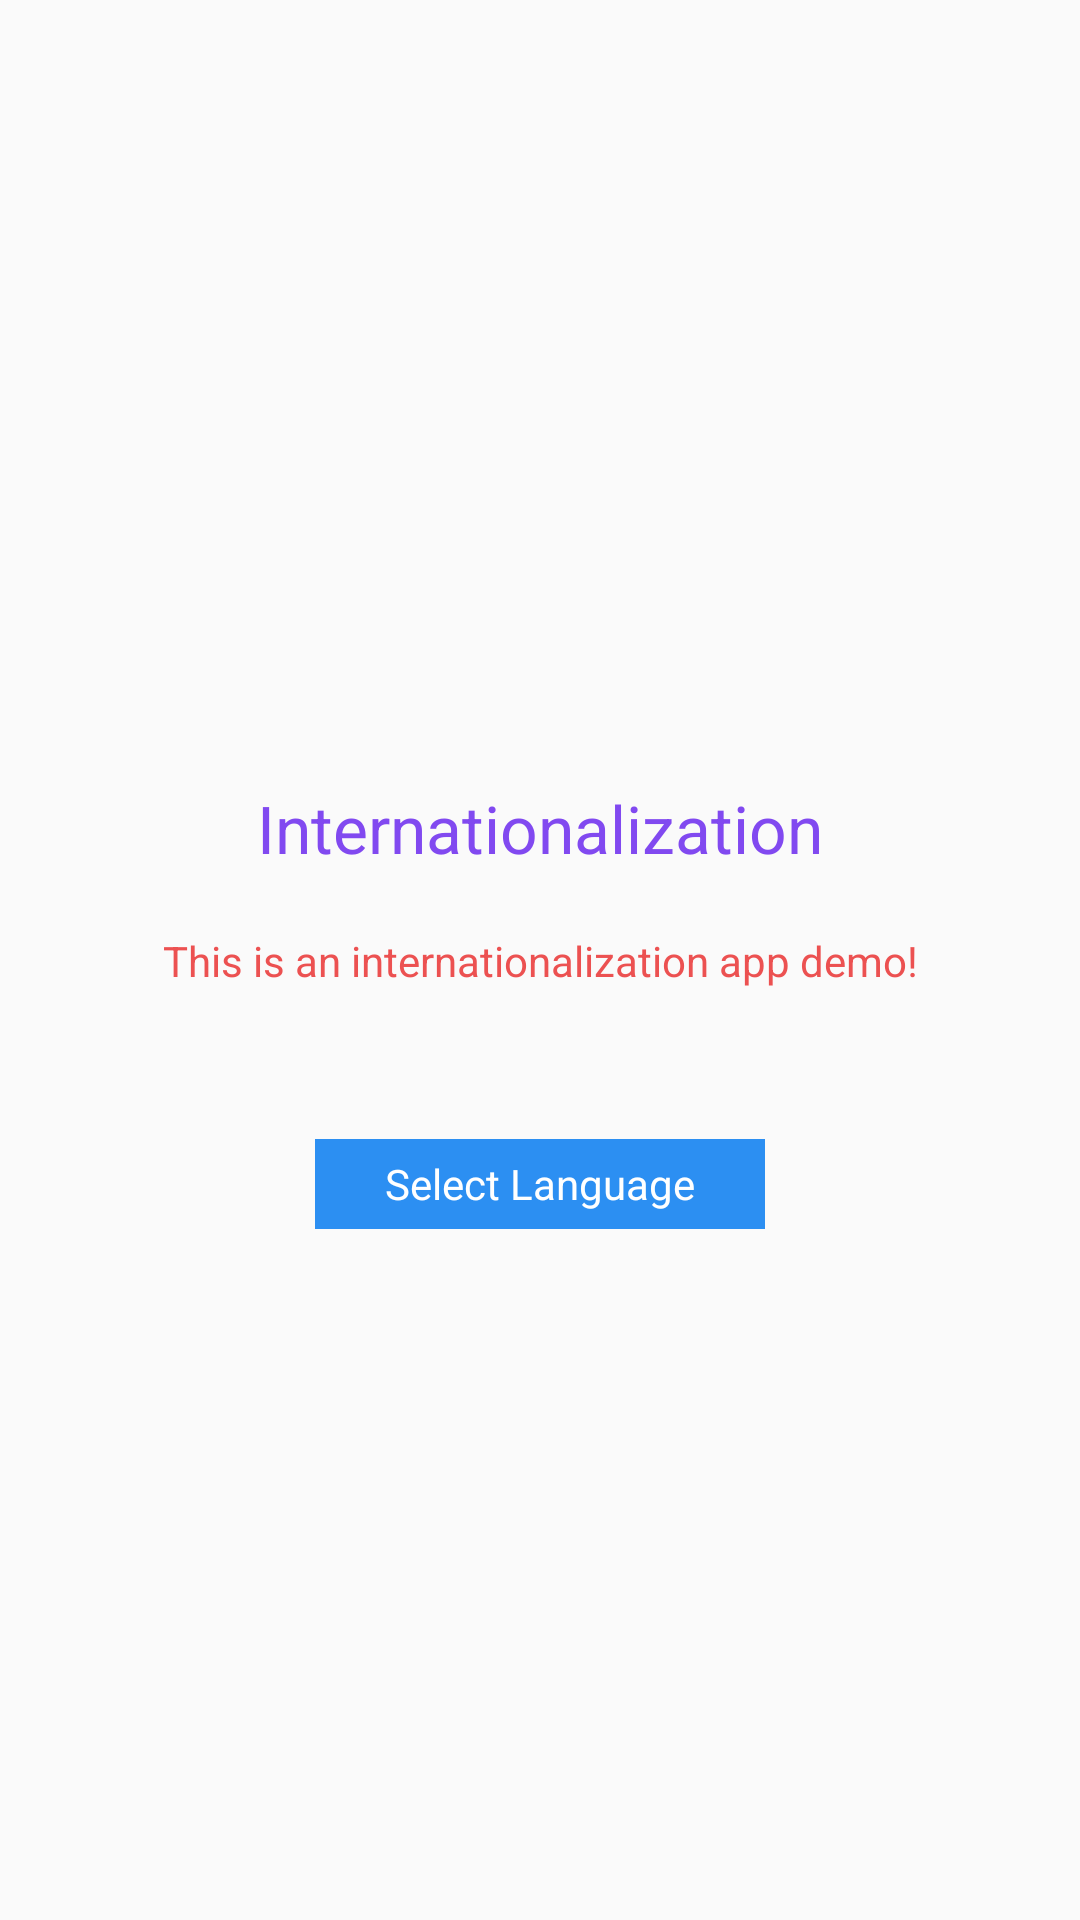

Reconstruct the res/layout file that produces this screen, plus the resources it refers to.
<!-- AndroidManifest.xml: application theme AppTheme -->
<!-- res/layout/activity_main.xml -->
<?xml version="1.0" encoding="utf-8"?>
<androidx.constraintlayout.widget.ConstraintLayout xmlns:android="http://schemas.android.com/apk/res/android"
    xmlns:app="http://schemas.android.com/apk/res-auto"
    xmlns:tools="http://schemas.android.com/tools"
    android:layout_width="match_parent"
    android:layout_height="match_parent"
    tools:context=".ui.MainActivity">

    <TextView
        android:layout_width="wrap_content"
        android:layout_height="wrap_content"
        android:layout_marginBottom="20dp"
        android:gravity="center"
        android:text="@string/title"
        android:textColor="@color/color1"
        android:textSize="22sp"
        app:layout_constraintBottom_toTopOf="@+id/textDesc"
        app:layout_constraintLeft_toLeftOf="parent"
        app:layout_constraintRight_toRightOf="parent" />

    <TextView
        android:id="@+id/textDesc"
        android:layout_width="wrap_content"
        android:layout_height="wrap_content"
        android:gravity="center"
        android:text="@string/content_des"
        android:textColor="@color/color2"
        android:textSize="14sp"
        app:layout_constraintBottom_toBottomOf="parent"
        app:layout_constraintLeft_toLeftOf="parent"
        app:layout_constraintRight_toRightOf="parent"
        app:layout_constraintTop_toTopOf="parent" />

    <TextView
        android:id="@+id/tv_select_language"
        android:layout_width="@dimen/activity_main_select_tv_width"
        android:layout_height="@dimen/activity_main_select_tv_height"
        android:layout_marginTop="50dp"
        android:background="@color/colorBack"
        android:gravity="center"
        android:text="@string/select_language"
        android:textColor="@color/color3"
        android:textSize="14sp"
        app:layout_constraintLeft_toLeftOf="parent"
        app:layout_constraintRight_toRightOf="parent"
        app:layout_constraintTop_toBottomOf="@+id/textDesc" />

</androidx.constraintlayout.widget.ConstraintLayout>
<!-- resources referenced by this layout -->
<resources>
  <color name="color1">#8149f0</color>
  <color name="color2">#ec5151</color>
  <color name="color3">#ffffff</color>
  <color name="colorBack">#2c8ff2</color>
  <dimen name="activity_main_select_tv_height">30dp</dimen>
  <dimen name="activity_main_select_tv_width">150dp</dimen>
  <string name="content_des">This is an internationalization app demo!</string>
  <string name="select_language">Select Language</string>
  <string name="title">Internationalization</string>
  <style name="AppTheme" parent="Theme.AppCompat.Light.DarkActionBar">
          
          <item name="colorPrimary">@color/colorPrimary</item>
          <item name="colorPrimaryDark">@color/colorPrimaryDark</item>
          <item name="colorAccent">@color/colorAccent</item>
      </style>
  <color name="colorPrimary">#3F51B5</color>
  <color name="colorPrimaryDark">#303F9F</color>
  <color name="colorAccent">#FF4081</color>
</resources>
